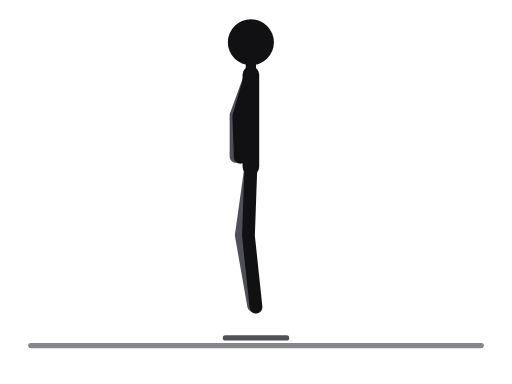
t = 0.00 s
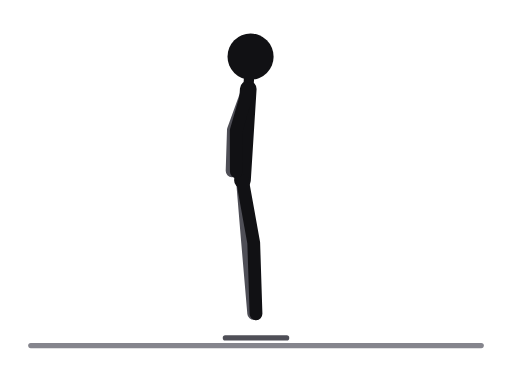
t = 0.25 s
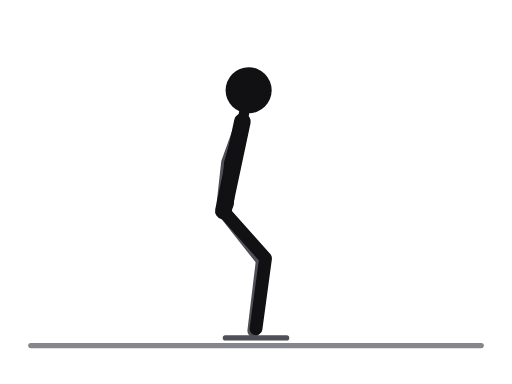
t = 0.55 s
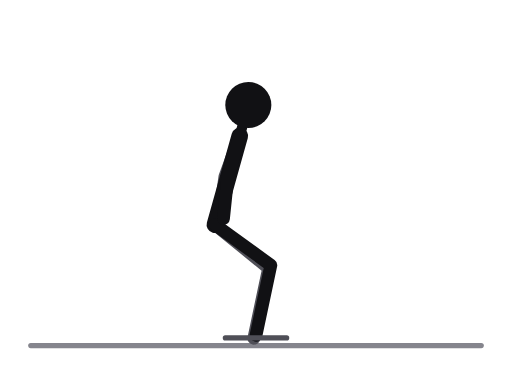
t = 0.80 s
t = 1.05 s: frame unchanged from t = 0.55 s, image omitted
t = 1.35 s: frame unchanged from t = 0.25 s, image omitted

The animated SVG that drew these frames (rendered in a browser with its animation timeline set to each time). Animation: 14 SMIL elements (animate=14); one cycle of 1.60 s, repeats indefinitely.

<svg xmlns="http://www.w3.org/2000/svg" viewBox="0 0 400 300" role="img" aria-label="Vertical jump"><title>Vertical jump</title><style>.ill-s-near{stroke:var(--ill-near,#111114)}.ill-f-near{fill:var(--ill-near,#111114)}.ill-s-far{stroke:var(--ill-far,#4F4F57)}.ill-f-far{fill:var(--ill-far,#4F4F57)}.ill-s-prop{stroke:var(--ill-prop,#85858D)}.ill-f-prop{fill:var(--ill-prop,#85858D)}.ill-s-floor{stroke:var(--ill-floor,#85858D)}.ill-f-floor{fill:var(--ill-floor,#85858D)}.ill-s-iron{stroke:var(--ill-iron,#77777F)}.ill-f-iron{fill:var(--ill-iron,#77777F)}.ill-s-ironin{stroke:var(--ill-ironin,#E6E6EA)}.ill-f-ironin{fill:var(--ill-ironin,#E6E6EA)}.ill-s-arrow{stroke:var(--ill-arrow,#008F45)}.ill-f-arrow{fill:var(--ill-arrow,#008F45)}@media (prefers-color-scheme:dark){svg{--ill-near:#F5F5F7;--ill-far:#BEBEC5;--ill-prop:#8E8E96;--ill-floor:#8E8E96;--ill-iron:#9E9EA6;--ill-ironin:#2A2A30;--ill-arrow:#3DFF8F;}}</style><g stroke-linecap="round" stroke-linejoin="round"><line class="ill-s-floor" x1="24" y1="270" x2="376" y2="270" stroke-width="4"/><polyline class="ill-s-far" points="196,130.3 188.5,183.8 198.2,238.9" fill="none" stroke-width="10"><animate attributeName="points" values="196,130.3 188.5,183.8 198.2,238.9;191.9,136.9 191.6,187.6 198.2,242.6;182,152.9 199.2,196.7 198.2,251.6;172,168.9 206.8,205.7 198.3,260.6;167.9,175.5 209.9,209.5 198.3,264.3;172,168.9 206.8,205.7 198.3,260.6;182,152.9 199.2,196.7 198.2,251.6;191.9,136.9 191.6,187.6 198.2,242.6;196,130.3 188.5,183.8 198.2,238.9" keyTimes="0;0.125;0.25;0.375;0.5;0.625;0.75;0.875;1" dur="1.6s" repeatCount="indefinite"/></polyline><polyline class="ill-s-far" points="196,58.3 184.4,90.2 184.4,122.2" fill="none" stroke-width="10"><animate attributeName="points" values="196,58.3 184.4,90.2 184.4,122.2;194.7,65.3 183.1,97.2 182.5,129.2;191.7,82.2 180.1,114.1 177.8,146;188.6,99.2 177,131.1 173.1,162.8;187.3,106.2 175.7,138.1 171.2,169.8;188.6,99.2 177,131.1 173.1,162.8;191.7,82.2 180.1,114.1 177.8,146;194.7,65.3 183.1,97.2 182.5,129.2;196,58.3 184.4,90.2 184.4,122.2" keyTimes="0;0.125;0.25;0.375;0.5;0.625;0.75;0.875;1" dur="1.6s" repeatCount="indefinite"/></polyline><line class="ill-s-near" x1="196" y1="58.3" x2="196" y2="130.3" stroke-width="13"><animate attributeName="x1" values="196;194.7;191.7;188.6;187.3;188.6;191.7;194.7;196" keyTimes="0;0.125;0.25;0.375;0.5;0.625;0.75;0.875;1" dur="1.6s" repeatCount="indefinite"/><animate attributeName="y1" values="58.3;65.3;82.2;99.2;106.2;99.2;82.2;65.3;58.3" keyTimes="0;0.125;0.25;0.375;0.5;0.625;0.75;0.875;1" dur="1.6s" repeatCount="indefinite"/><animate attributeName="x2" values="196;191.9;182;172;167.9;172;182;191.9;196" keyTimes="0;0.125;0.25;0.375;0.5;0.625;0.75;0.875;1" dur="1.6s" repeatCount="indefinite"/><animate attributeName="y2" values="130.3;136.9;152.9;168.9;175.5;168.9;152.9;136.9;130.3" keyTimes="0;0.125;0.25;0.375;0.5;0.625;0.75;0.875;1" dur="1.6s" repeatCount="indefinite"/></line><line class="ill-s-near" x1="196" y1="58.3" x2="196" y2="33" stroke-width="8"><animate attributeName="x1" values="196;194.7;191.7;188.6;187.3;188.6;191.7;194.7;196" keyTimes="0;0.125;0.25;0.375;0.5;0.625;0.75;0.875;1" dur="1.6s" repeatCount="indefinite"/><animate attributeName="y1" values="58.3;65.3;82.2;99.2;106.2;99.2;82.2;65.3;58.3" keyTimes="0;0.125;0.25;0.375;0.5;0.625;0.75;0.875;1" dur="1.6s" repeatCount="indefinite"/><animate attributeName="x2" values="196;196;195;194;194;194;195;196;196" keyTimes="0;0.125;0.25;0.375;0.5;0.625;0.75;0.875;1" dur="1.6s" repeatCount="indefinite"/><animate attributeName="y2" values="33;40;57;75;82;75;57;40;33" keyTimes="0;0.125;0.25;0.375;0.5;0.625;0.75;0.875;1" dur="1.6s" repeatCount="indefinite"/></line><polyline class="ill-s-near" points="196,130.3 194.1,184.3 200,240" fill="none" stroke-width="10"><animate attributeName="points" values="196,130.3 194.1,184.3 200,240;191.9,136.9 196.7,187.7 200,243.2;182,152.9 202.8,195.8 200,251;172,168.9 209,203.8 200,258.8;167.9,175.5 211.6,207.2 200,262;172,168.9 209,203.8 200,258.8;182,152.9 202.8,195.8 200,251;191.9,136.9 196.7,187.7 200,243.2;196,130.3 194.1,184.3 200,240" keyTimes="0;0.125;0.25;0.375;0.5;0.625;0.75;0.875;1" dur="1.6s" repeatCount="indefinite"/></polyline><polyline class="ill-s-near" points="196,58.3 186.6,91 187.7,123" fill="none" stroke-width="10"><animate attributeName="points" values="196,58.3 186.6,91 187.7,123;194.7,65.3 185.3,98 185.8,130;191.7,82.2 182.2,115 181.2,146.8;188.6,99.2 179.2,131.9 176.5,163.7;187.3,106.2 177.9,138.9 174.6,170.7;188.6,99.2 179.2,131.9 176.5,163.7;191.7,82.2 182.2,115 181.2,146.8;194.7,65.3 185.3,98 185.8,130;196,58.3 186.6,91 187.7,123" keyTimes="0;0.125;0.25;0.375;0.5;0.625;0.75;0.875;1" dur="1.6s" repeatCount="indefinite"/></polyline><circle class="ill-f-near" cx="196" cy="33" r="18"><animate attributeName="cx" values="196;196;195;194;194;194;195;196;196" keyTimes="0;0.125;0.25;0.375;0.5;0.625;0.75;0.875;1" dur="1.6s" repeatCount="indefinite"/><animate attributeName="cy" values="33;40;57;75;82;75;57;40;33" keyTimes="0;0.125;0.25;0.375;0.5;0.625;0.75;0.875;1" dur="1.6s" repeatCount="indefinite"/></circle><line class="ill-s-far" x1="176" y1="264" x2="224" y2="264" stroke-width="4"/></g></svg>
